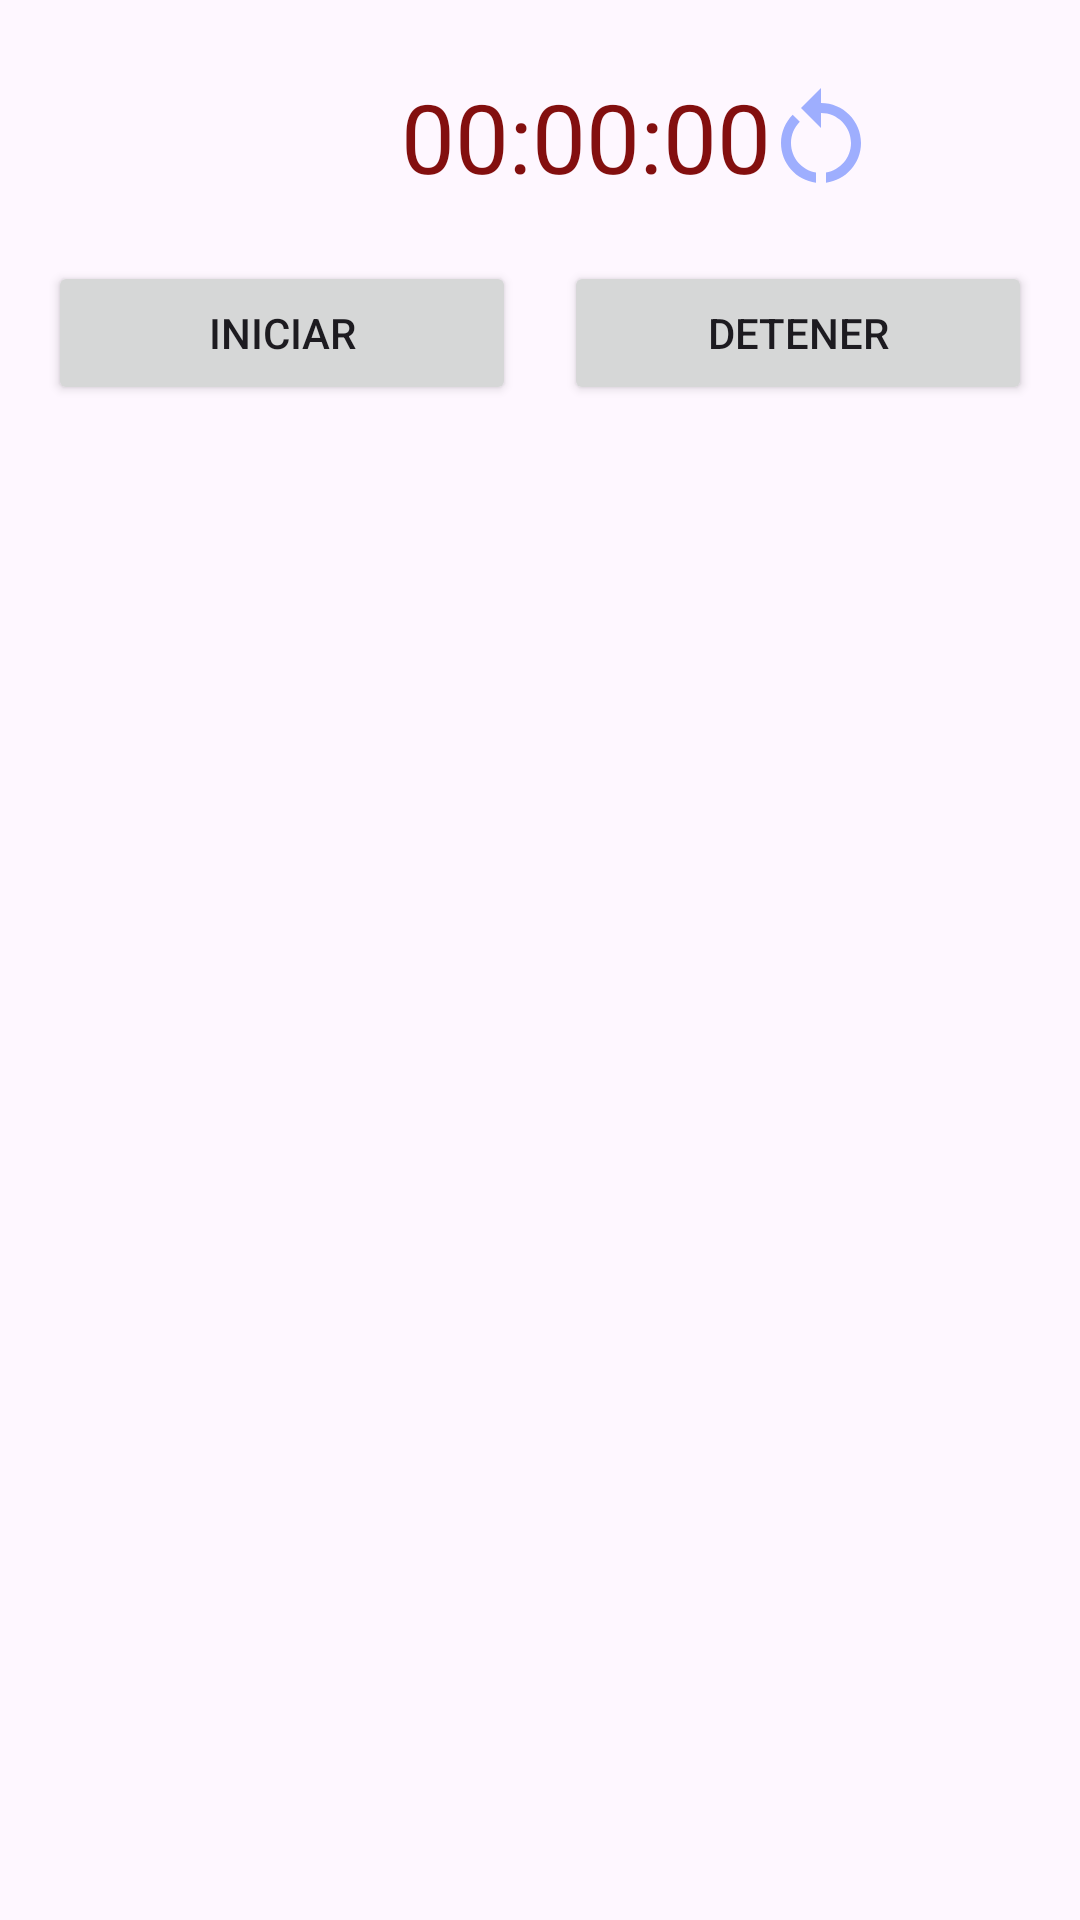

Here is an Android app screen rendered from its layout file. Give the layout XML and the strings, colors and styles it references.
<!-- AndroidManifest.xml: application theme Theme.CodeGym -->
<!-- res/layout/activity_timer.xml -->
<?xml version="1.0" encoding="utf-8"?>
<androidx.constraintlayout.widget.ConstraintLayout xmlns:android="http://schemas.android.com/apk/res/android"
    xmlns:app="http://schemas.android.com/apk/res-auto"
    xmlns:tools="http://schemas.android.com/tools"
    android:layout_width="match_parent"
    android:layout_height="wrap_content"
    android:padding="16dp">

    
    <TextView
        android:id="@+id/timerTextView"
        android:layout_width="249dp"
        android:layout_height="51dp"
        android:layout_marginStart="55dp"
        android:layout_marginTop="4dp"
        android:gravity="center"
        android:text="00:00:00"
        android:textColor="@color/rojo"
        android:textSize="32sp"
        app:layout_constraintStart_toStartOf="parent"
        app:layout_constraintTop_toTopOf="parent" />
    
    <ImageButton
        android:id="@+id/resetButton"
        android:layout_width="40dp"
        android:layout_height="40dp"
        android:layout_marginTop="10dp"
        android:layout_marginEnd="28dp"
        android:background="@drawable/ic_reset"
        app:layout_constraintEnd_toEndOf="parent"
        app:layout_constraintHorizontal_bias="0.891"
        app:layout_constraintStart_toStartOf="@+id/timerTextView"
        app:layout_constraintTop_toTopOf="parent" />
    
    <Button
        android:id="@+id/startButton"
        android:layout_width="0dp"
        android:layout_height="wrap_content"
        android:text="@string/btn_start"
        app:layout_constraintTop_toBottomOf="@id/timerTextView"
        app:layout_constraintStart_toStartOf="parent"
        app:layout_constraintEnd_toStartOf="@id/stopButton"
        android:layout_marginTop="16dp"
        android:layout_marginEnd="8dp" />

    
    <Button
        android:id="@+id/stopButton"
        android:layout_width="0dp"
        android:layout_height="wrap_content"
        android:text="@string/btn_stop"
        app:layout_constraintTop_toBottomOf="@id/timerTextView"
        app:layout_constraintStart_toEndOf="@id/startButton"
        app:layout_constraintEnd_toEndOf="parent"
        android:layout_marginTop="16dp"
        android:layout_marginStart="8dp" />
</androidx.constraintlayout.widget.ConstraintLayout>
<!-- resources referenced by this layout -->
<resources>
  <color name="rojo">#830F0F</color>
  <!-- drawable ic_reset (drawable) -->
  <vector android:alpha="0.5"
      android:height="24dp"
      android:tint="#3E63FD"
      android:viewportHeight="24"
      android:viewportWidth="24"
      android:width="24dp"
      xmlns:android="http://schemas.android.com/apk/res/android">
      <path
          android:fillColor="@android:color/white"
          android:pathData="M12,5V2L8,6l4,4V7c3.31,0 6,2.69 6,6c0,2.97 -2.17,5.43 -5,5.91v2.02c3.95,-0.49 7,-3.85 7,-7.93C20,8.58 16.42,5 12,5z" />
      <path
          android:fillColor="@android:color/white"
          android:pathData="M6,13c0,-1.65 0.67,-3.15 1.76,-4.24L6.34,7.34C4.9,8.79 4,10.79 4,13c0,4.08 3.05,7.44 7,7.93v-2.02C8.17,18.43 6,15.97 6,13z" />
  </vector>
  <string name="btn_start">Iniciar</string>
  <string name="btn_stop">Detener</string>
  <style name="Theme.CodeGym" parent="Base.Theme.CodeGym" />
  <style name="Base.Theme.CodeGym" parent="Theme.Material3.DayNight.NoActionBar">
          
          
      </style>
</resources>
